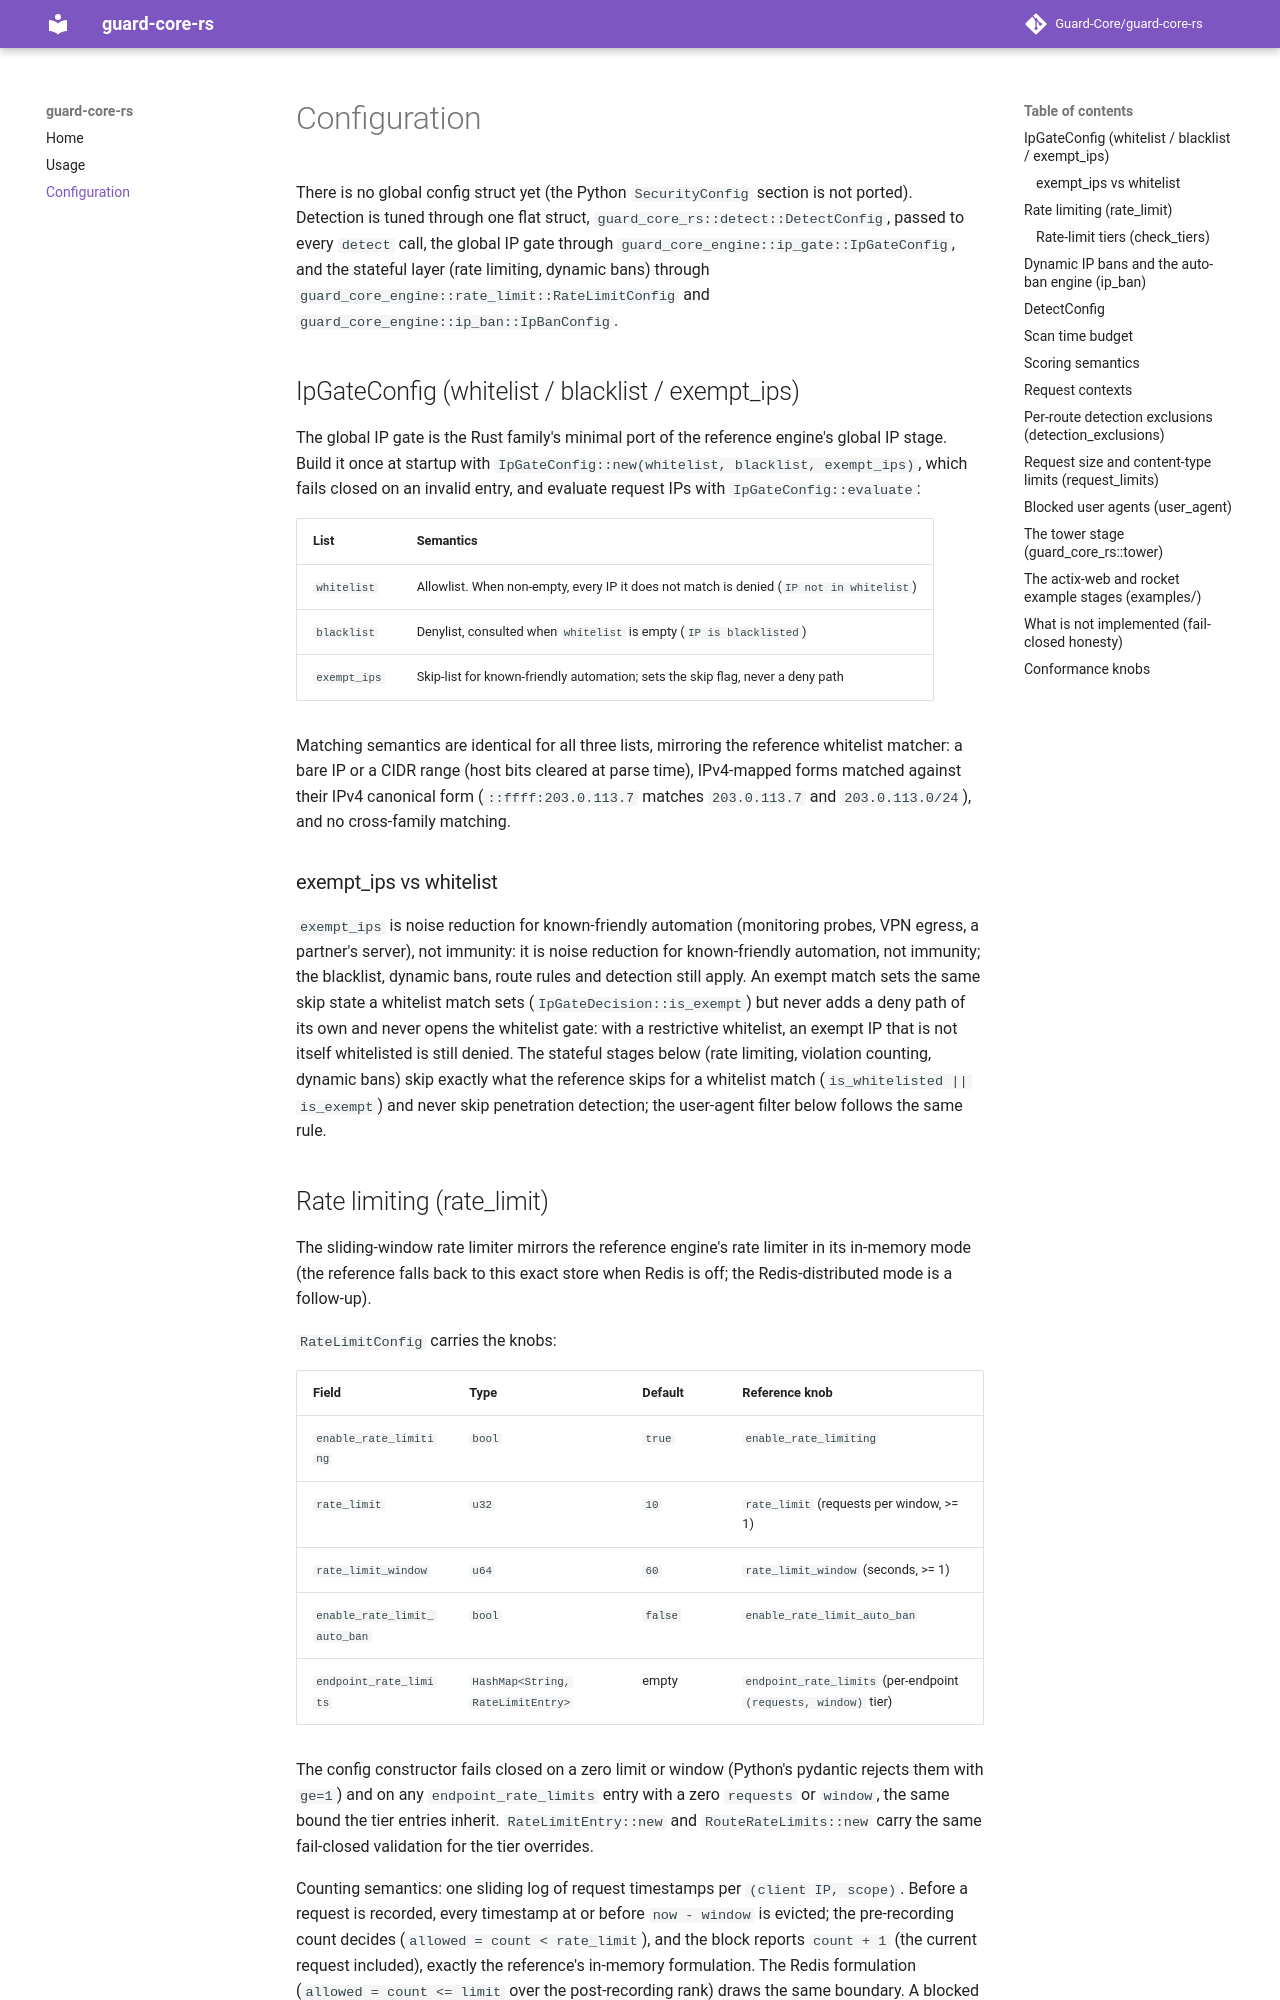

repository: Guard-Core/guard-core-rs · page: configuration/index.html · generator: mkdocs

# Configuration

There is no global config struct yet (the Python `SecurityConfig` section is
not ported). Detection is tuned through one flat struct,
`guard_core_rs::detect::DetectConfig`, passed to every `detect` call, the
global IP gate through `guard_core_engine::ip_gate::IpGateConfig`, and the
stateful layer (rate limiting, dynamic bans) through
`guard_core_engine::rate_limit::RateLimitConfig` and
`guard_core_engine::ip_ban::IpBanConfig`.

## IpGateConfig (whitelist / blacklist / exempt_ips)

The global IP gate is the Rust family's minimal port of the reference
engine's global IP stage. Build it once at startup with
`IpGateConfig::new(whitelist, blacklist, exempt_ips)`, which fails closed on
an invalid entry, and evaluate request IPs with `IpGateConfig::evaluate`:

| List | Semantics |
|---|---|
| `whitelist` | Allowlist. When non-empty, every IP it does not match is denied (`IP not in whitelist`) |
| `blacklist` | Denylist, consulted when `whitelist` is empty (`IP is blacklisted`) |
| `exempt_ips` | Skip-list for known-friendly automation; sets the skip flag, never a deny path |

Matching semantics are identical for all three lists, mirroring the reference
whitelist matcher: a bare IP or a CIDR range (host bits cleared at parse
time), IPv4-mapped forms matched against their IPv4 canonical form
(`::ffff:203.0.113.7` matches `203.0.113.7` and `203.0.113.0/24`), and no
cross-family matching.

### exempt_ips vs whitelist

`exempt_ips` is noise reduction for known-friendly automation (monitoring
probes, VPN egress, a partner's server), not immunity: it is noise reduction
for known-friendly automation, not immunity; the blacklist, dynamic bans,
route rules and detection still apply. An exempt match sets the same skip
state a whitelist match sets (`IpGateDecision::is_exempt`) but never adds a
deny path of its own and never opens the whitelist gate: with a restrictive
whitelist, an exempt IP that is not itself whitelisted is still denied. The
stateful stages below (rate limiting, violation counting, dynamic bans) skip
exactly what the reference skips for a whitelist match
(`is_whitelisted || is_exempt`) and never skip penetration detection; the
user-agent filter below follows the same rule.

## Rate limiting (rate_limit)

The sliding-window rate limiter mirrors the reference engine's rate
limiter in its in-memory mode (the reference falls back to this exact store
when Redis is off; the Redis-distributed mode is a follow-up).

`RateLimitConfig` carries the knobs:

| Field | Type | Default | Reference knob |
|---|---|---|---|
| `enable_rate_limiting` | `bool` | `true` | `enable_rate_limiting` |
| `rate_limit` | `u32` | `10` | `rate_limit` (requests per window, >= 1) |
| `rate_limit_window` | `u64` | `60` | `rate_limit_window` (seconds, >= 1) |
| `enable_rate_limit_auto_ban` | `bool` | `false` | `enable_rate_limit_auto_ban` |
| `endpoint_rate_limits` | `HashMap<String, RateLimitEntry>` | empty | `endpoint_rate_limits` (per-endpoint `(requests, window)` tier) |

The config constructor fails closed on a zero limit or window (Python's
pydantic rejects them with `ge=1`) and on any `endpoint_rate_limits` entry
with a zero `requests` or `window`, the same bound the tier entries
inherit. `RateLimitEntry::new` and `RouteRateLimits::new` carry the same
fail-closed validation for the tier overrides.

Counting semantics: one sliding log of request timestamps per
`(client IP, scope)`. Before a request is recorded, every timestamp at or
before `now - window` is evicted; the pre-recording count decides
(`allowed = count < rate_limit`), and the block reports
`count + 1` (the current request included), exactly the reference's
in-memory formulation. The Redis formulation (`allowed = count <= limit`
over the post-recording rank) draws the same boundary. A blocked caller
retries after the window (`Retry-After: <window seconds>`, the reference's
`429 Too many requests` shape). The window store is an LRU capped at 10 000
keys (`_MAX_TRACKED_RATE_LIMIT_KEYS`).

Scope: `check(ip, None)` is the global per-IP window (the default pipeline
tier, every endpoint sharing one budget); `check(ip, Some(path))` is the
per-endpoint window keyed by `(ip, path)` (the reference's
`endpoint_path`-keyed tier).
